2-way image classification set "dataset" from GitHub (YahyaBouayad/tripwire); label vocabulary: cable absent, cable present.

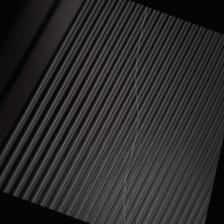
Label: cable present

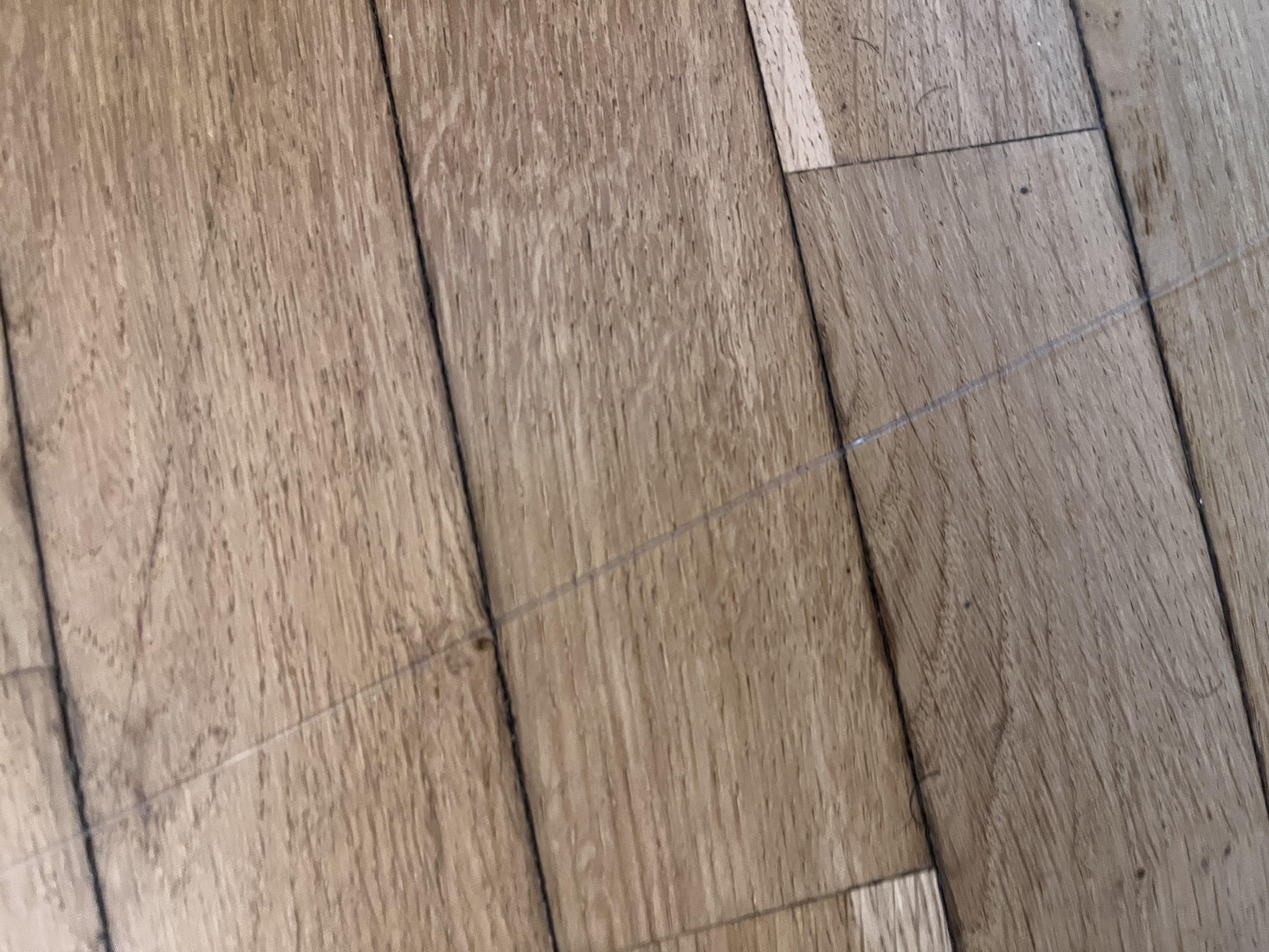
Label: cable present

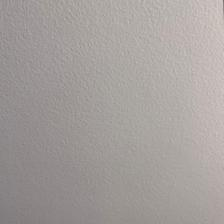
Label: cable absent

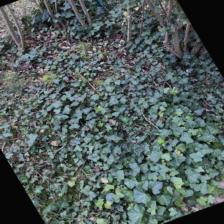
Label: cable absent

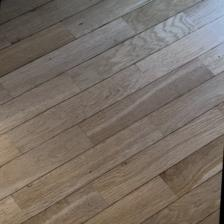
Label: cable absent

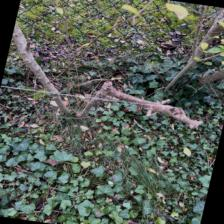
Label: cable present
